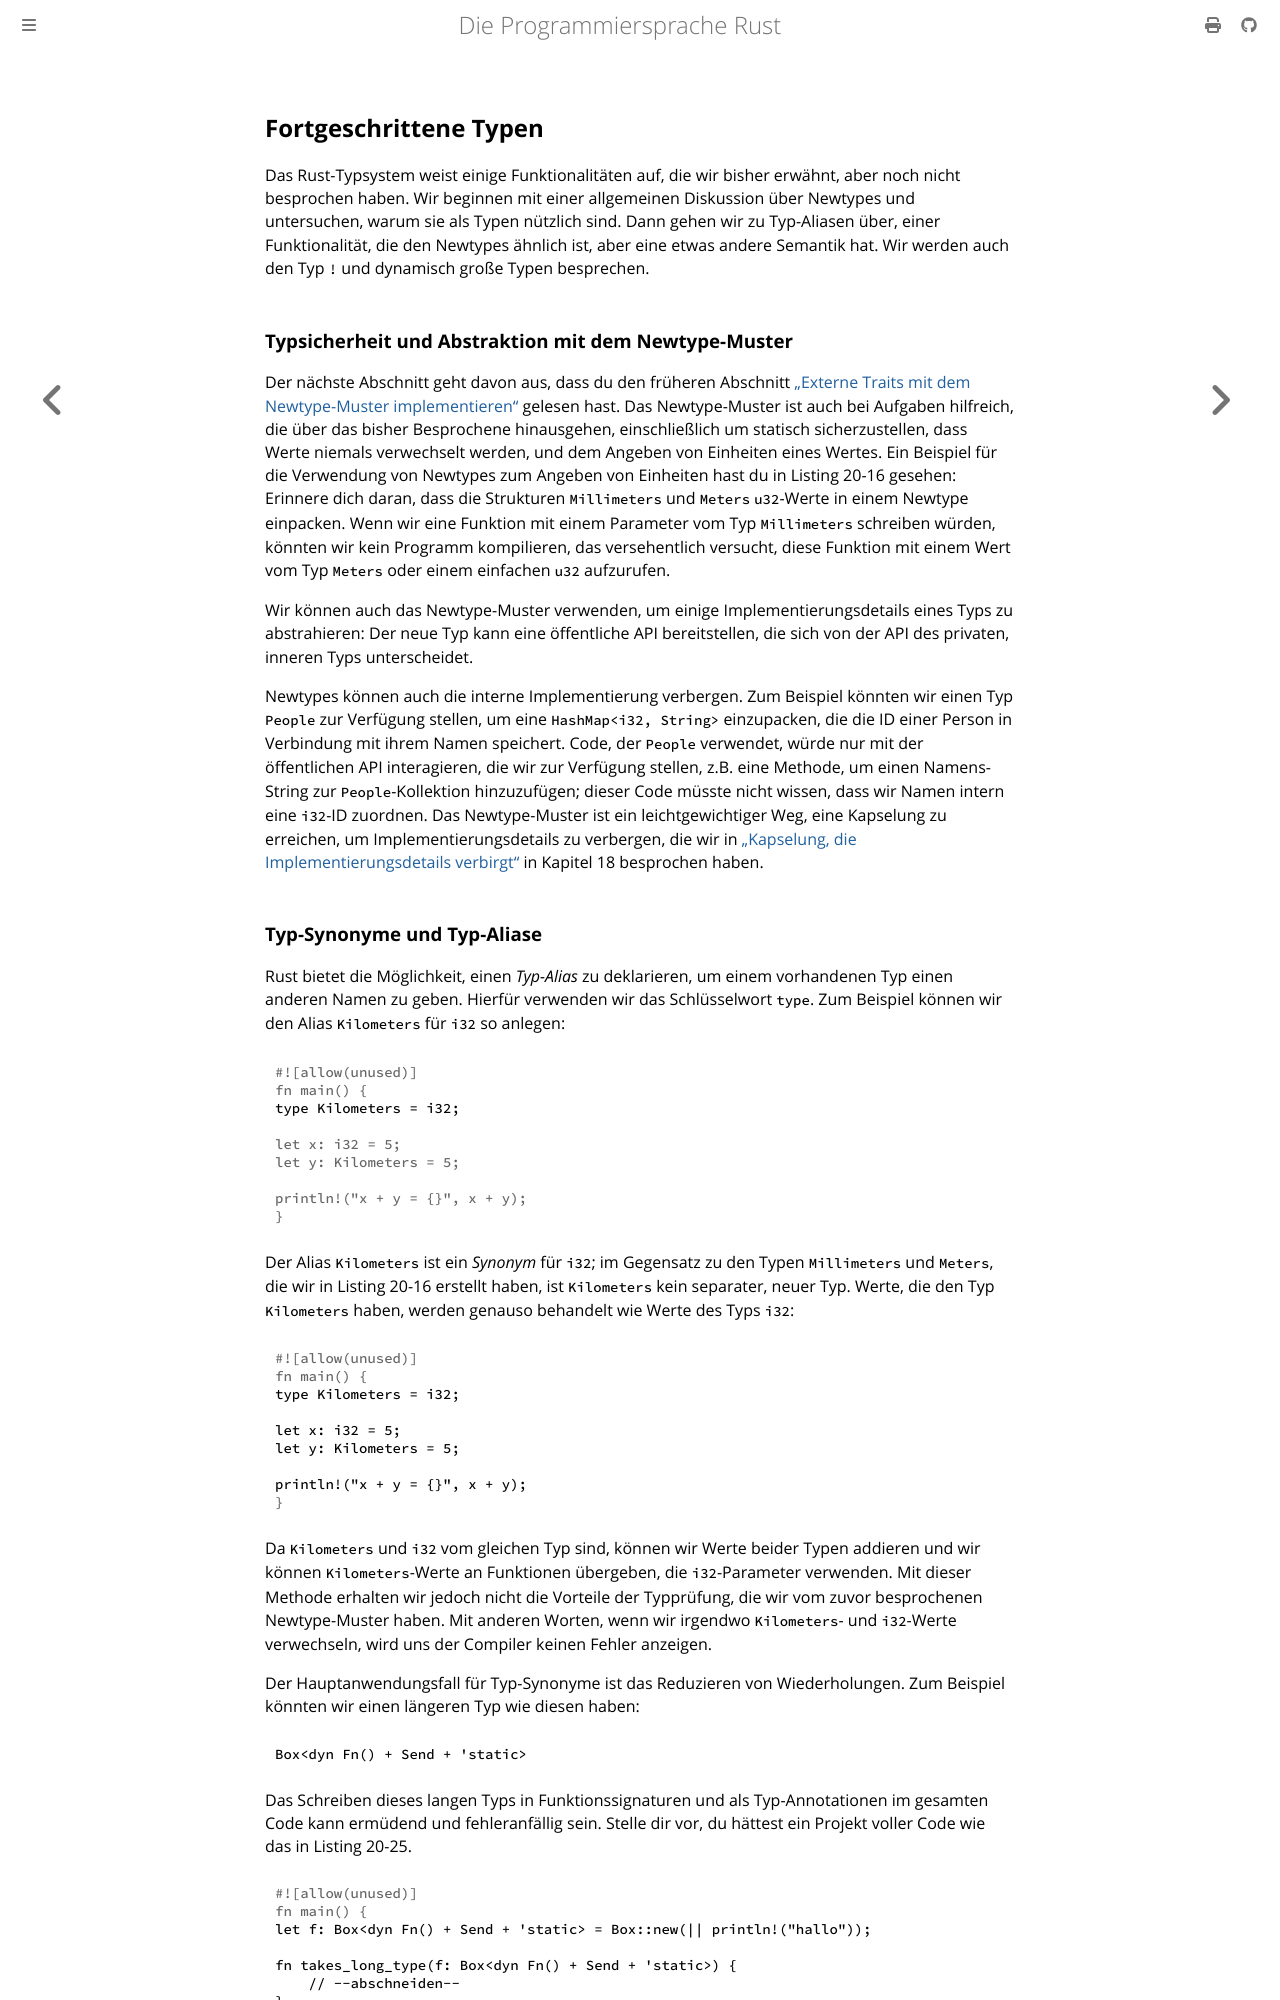

repository: rust-lang-de/rustbook-de · page: ch20-03-advanced-types.html · generator: mdbook

## Fortgeschrittene Typen

Das Rust-Typsystem weist einige Funktionalitäten auf, die wir bisher erwähnt,
aber noch nicht besprochen haben. Wir beginnen mit einer allgemeinen Diskussion
über Newtypes und untersuchen, warum sie als Typen nützlich sind. Dann gehen wir
zu Typ-Aliasen über, einer Funktionalität, die den Newtypes ähnlich ist, aber
eine etwas andere Semantik hat. Wir werden auch den Typ `!` und dynamisch große
Typen besprechen.

### Typsicherheit und Abstraktion mit dem Newtype-Muster

Der nächste Abschnitt geht davon aus, dass du den früheren Abschnitt [„Externe
Traits mit dem Newtype-Muster implementieren“][newtype] gelesen hast. Das
Newtype-Muster ist auch bei Aufgaben hilfreich, die über das bisher Besprochene
hinausgehen, einschließlich um statisch sicherzustellen, dass Werte niemals
verwechselt werden, und dem Angeben von Einheiten eines Wertes. Ein Beispiel für
die Verwendung von Newtypes zum Angeben von Einheiten hast du in Listing 20-16
gesehen: Erinnere dich daran, dass die Strukturen `Millimeters` und `Meters`
`u32`-Werte in einem Newtype einpacken. Wenn wir eine Funktion mit einem
Parameter vom Typ `Millimeters` schreiben würden, könnten wir kein Programm
kompilieren, das versehentlich versucht, diese Funktion mit einem Wert vom Typ
`Meters` oder einem einfachen `u32` aufzurufen.

Wir können auch das Newtype-Muster verwenden, um einige Implementierungsdetails
eines Typs zu abstrahieren: Der neue Typ kann eine öffentliche API
bereitstellen, die sich von der API des privaten, inneren Typs unterscheidet.

Newtypes können auch die interne Implementierung verbergen. Zum Beispiel könnten
wir einen Typ `People` zur Verfügung stellen, um eine `HashMap<i32, String>`
einzupacken, die die ID einer Person in Verbindung mit ihrem Namen speichert.
Code, der `People` verwendet, würde nur mit der öffentlichen API interagieren,
die wir zur Verfügung stellen, z.B. eine Methode, um einen Namens-String zur
`People`-Kollektion hinzuzufügen; dieser Code müsste nicht wissen, dass wir
Namen intern eine `i32`-ID zuordnen. Das Newtype-Muster ist ein
leichtgewichtiger Weg, eine Kapselung zu erreichen, um Implementierungsdetails
zu verbergen, die wir in [„Kapselung, die Implementierungsdetails
verbirgt“][encapsulation] in Kapitel 18 besprochen haben.
